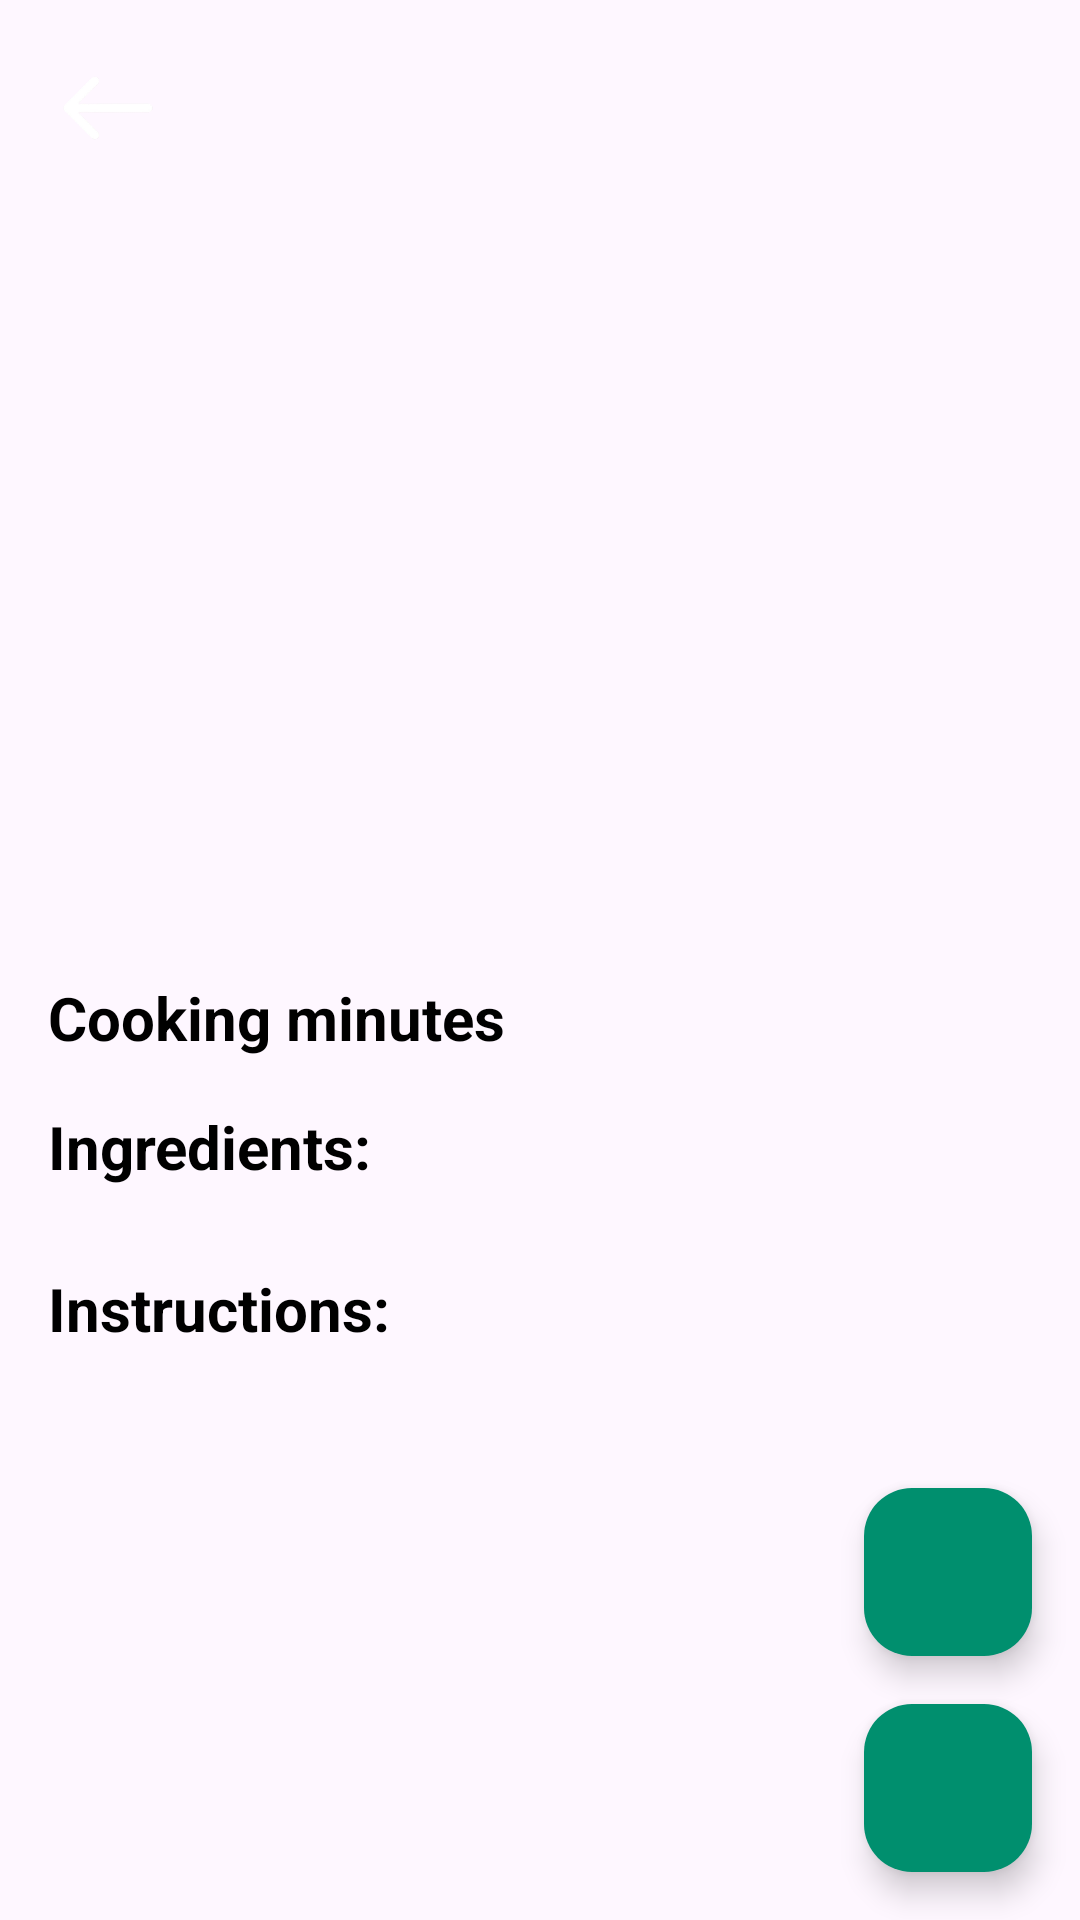

This screen was rendered from an Android layout file. Write that file and the resources it references.
<!-- AndroidManifest.xml: application theme Theme.MealMate -->
<!-- res/layout/activity_meal_details.xml -->
<?xml version="1.0" encoding="utf-8"?>
<LinearLayout xmlns:android="http://schemas.android.com/apk/res/android"
    xmlns:app="http://schemas.android.com/apk/res-auto"
    xmlns:tools="http://schemas.android.com/tools"
    android:id="@+id/main"
    android:layout_width="match_parent"
    android:orientation="vertical"
    android:layout_height="match_parent"
    tools:context=".MealDetails">

    <androidx.constraintlayout.widget.ConstraintLayout
        android:layout_width="match_parent"
        android:background="@drawable/bottom_corner_background"
        android:layout_height="match_parent">

        <ScrollView
            android:layout_width="match_parent"
            android:layout_height="match_parent">

            <LinearLayout
                android:layout_width="match_parent"
                android:layout_height="wrap_content"
                android:orientation="vertical">

                <ImageView
                    android:id="@+id/meal_image"
                    android:layout_width="match_parent"
                    android:background="@drawable/bottom_corner_background"
                    android:layout_height="260dp"/>

                <View
                    android:layout_width="wrap_content"
                    android:layout_height="16dp"/>

                <TextView
                    android:id="@+id/meal_details_title"
                    android:layout_width="wrap_content"
                    android:layout_height="wrap_content"
                    android:layout_marginHorizontal="16dp"
                    android:textSize="25sp"
                    android:maxLines="3"
                    android:textStyle="bold" />

                <LinearLayout
                    android:layout_width="wrap_content"
                    android:layout_height="wrap_content"
                    android:layout_margin="16dp" >

                    <TextView
                        android:layout_width="match_parent"
                        android:layout_height="wrap_content"
                        android:textSize="20sp"
                        android:layout_marginEnd="12dp"
                        android:text="Cooking minutes"
                        android:textStyle="bold"
                        tools:ignore="HardcodedText" />

                    <TextView
                        android:id="@+id/meal_details_time"
                        android:layout_width="match_parent"
                        android:layout_height="wrap_content"
                        android:textSize="20sp"/>

                </LinearLayout>

                <TextView
                    android:layout_width="match_parent"
                    android:layout_height="wrap_content"
                    android:textSize="20sp"
                    android:layout_marginHorizontal="16dp"
                    android:textStyle="bold"
                    android:text="Ingredients:"
                    tools:ignore="HardcodedText" />

                <TextView
                    android:id="@+id/meal_details_ingredients"
                    android:layout_width="match_parent"
                    android:layout_height="wrap_content"
                    android:textSize="20sp"
                    android:layout_marginHorizontal="16dp"
                    android:text=""
                    tools:ignore="HardcodedText" />

                <TextView
                    android:layout_width="match_parent"
                    android:layout_height="wrap_content"
                    android:textSize="20sp"
                    android:layout_marginHorizontal="16dp"
                    android:text="Instructions:"
                    android:textStyle="bold"
                    tools:ignore="HardcodedText" />

                <TextView
                    android:id="@+id/meal_details_instructions"
                    android:layout_width="match_parent"
                    android:layout_height="wrap_content"
                    android:textSize="20sp"
                    android:layout_marginHorizontal="16dp"
                    android:text=""
                    tools:ignore="HardcodedText" />

            </LinearLayout>

        </ScrollView>

        <ImageView
            android:id="@+id/meal_details_back_arrow"
            android:layout_width="40dp"
            android:layout_height="40dp"
            android:layout_margin="16dp"
            android:src="@drawable/back_arrow"
            app:layout_constraintStart_toStartOf="parent"
            app:layout_constraintTop_toTopOf="parent" />

        <com.google.android.material.floatingactionbutton.FloatingActionButton
            android:id="@+id/fab_share"
            android:layout_width="wrap_content"
            android:layout_height="wrap_content"
            android:layout_margin="16dp"
            android:backgroundTint="@color/green"
            android:contentDescription="Share"
            android:src="@drawable/ic_ios_share"
            app:layout_constraintBottom_toTopOf="@+id/fab_add"
            app:layout_constraintEnd_toEndOf="parent"
            app:tint="@color/white"
            tools:ignore="HardcodedText" />

        <com.google.android.material.floatingactionbutton.FloatingActionButton
            android:id="@+id/fab_add"
            android:layout_width="wrap_content"
            android:layout_height="wrap_content"
            android:layout_margin="16dp"
            android:backgroundTint="@color/green"
            android:contentDescription="Share"
            android:src="@drawable/ic_add"
            app:tint="@color/white"
            app:layout_constraintBottom_toBottomOf="parent"
            app:layout_constraintEnd_toEndOf="parent"
            tools:ignore="HardcodedText" />

    </androidx.constraintlayout.widget.ConstraintLayout>


</LinearLayout>
<!-- resources referenced by this layout -->
<resources>
  <color name="green">#008F6E</color>
  <color name="white">#FFFFFFFF</color>
  <!-- drawable back_arrow: png bitmap (drawable, 24249 bytes) -->
  <!-- drawable bottom_corner_background (drawable) -->
  <?xml version="1.0" encoding="utf-8"?>
  <shape xmlns:android="http://schemas.android.com/apk/res/android">
      <solid android:color="@android:color/white" /> 
  
      <corners
          android:bottomLeftRadius="24dp"
          android:bottomRightRadius="24dp"
          android:topLeftRadius="0dp"
          android:topRightRadius="0dp" />
  
      <solid
          android:color="#00008F6E"/>
  </shape>
  <style name="Theme.MealMate" parent="Base.Theme.MealMate" />
  <style name="Base.Theme.MealMate" parent="Theme.Material3.DayNight.NoActionBar">
          
          
          <item name="android:textColor">@color/black</item>
      </style>
  <color name="black">#FF000000</color>
</resources>
